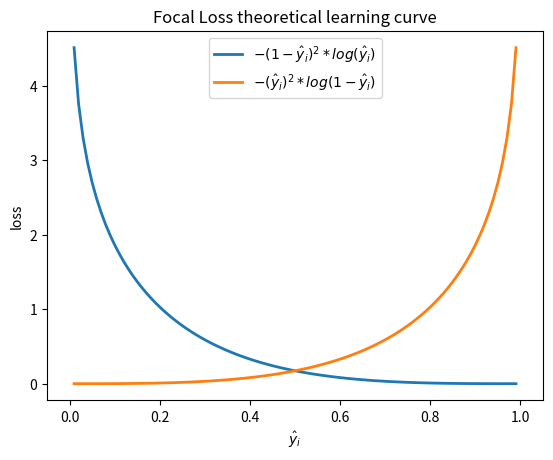

The matplotlib source for this figure:
import os

import numpy as np
import matplotlib.pyplot as plt


x = np.linspace(0.01, 0.99, 99)
y_pos = - (1-x)**2*np.log(x)
y_neg = - x**2*np.log(1-x)
fig, ax = plt.subplots()

ax.plot(x, y_pos, label=r'$-(1-\hat{y}_i)^2*log(\hat{y}_i)$', lw=2)
ax.plot(x, y_neg, label=r'$-(\hat{y}_i)^2*log(1-\hat{y}_i)$', lw=2)

ax.set(xlim=[-0.05, 1.05], title='Focal Loss theoretical learning curve')
ax.legend(loc='upper center')	
ax.set_xlabel('$\hat{y}_i$')
ax.set_ylabel('loss')
LC_png_file = 'FL.png'
plt.savefig(LC_png_file)

